2-way image classification set "normalized_fracture_dataset" from GitHub (Gyerzix/medai); label vocabulary: fracture, normal.

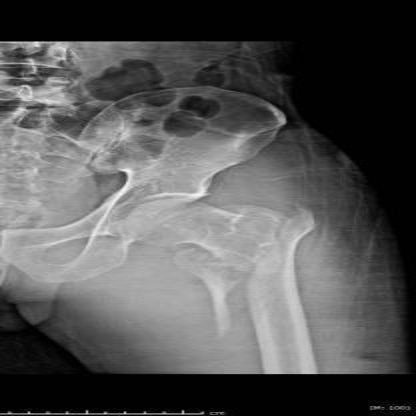
Label: fracture

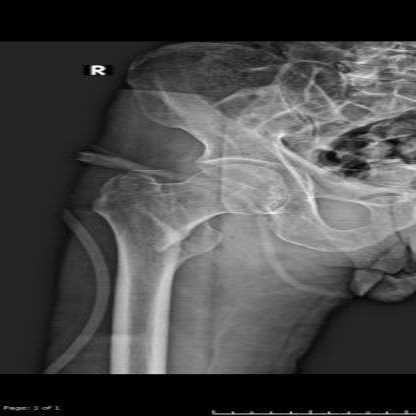
Label: fracture

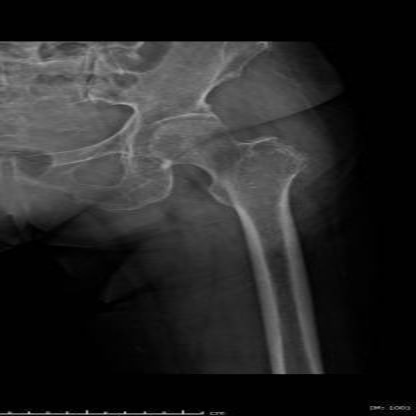
Label: normal

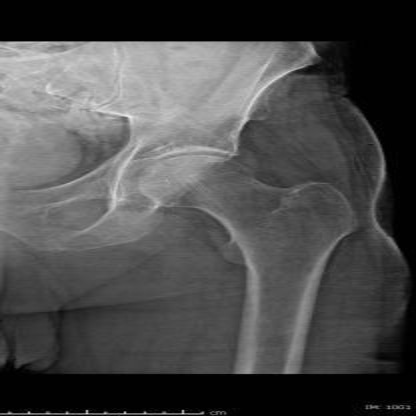
Label: normal

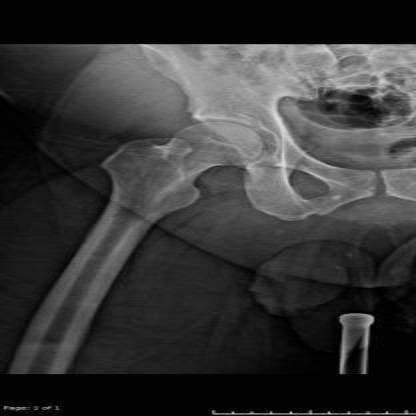
Label: normal

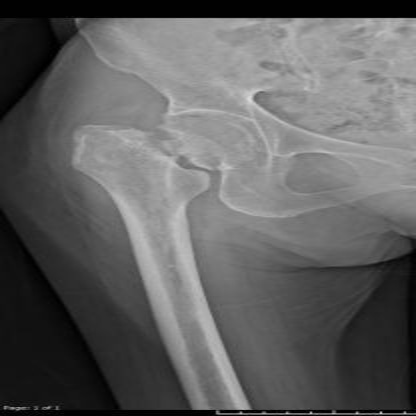
Label: fracture
